Photos from the image-classification dataset "augmented" in the GitHub repository AtulV2/Industrial_Surface_Defect_Classification. Its 5 classes are: crazing, inclusion, pitted surface, rolled-in scale, scratches.

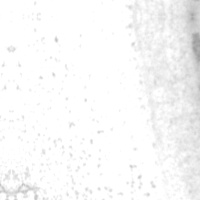
Label: pitted surface

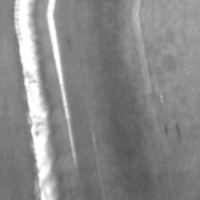
Label: scratches

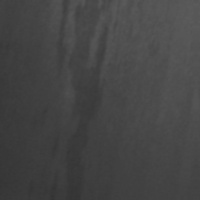
Label: inclusion

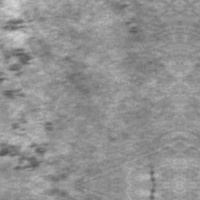
Label: rolled-in scale

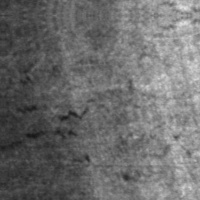
Label: crazing

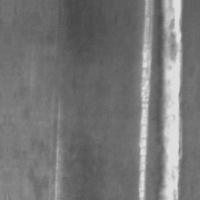
Label: scratches
